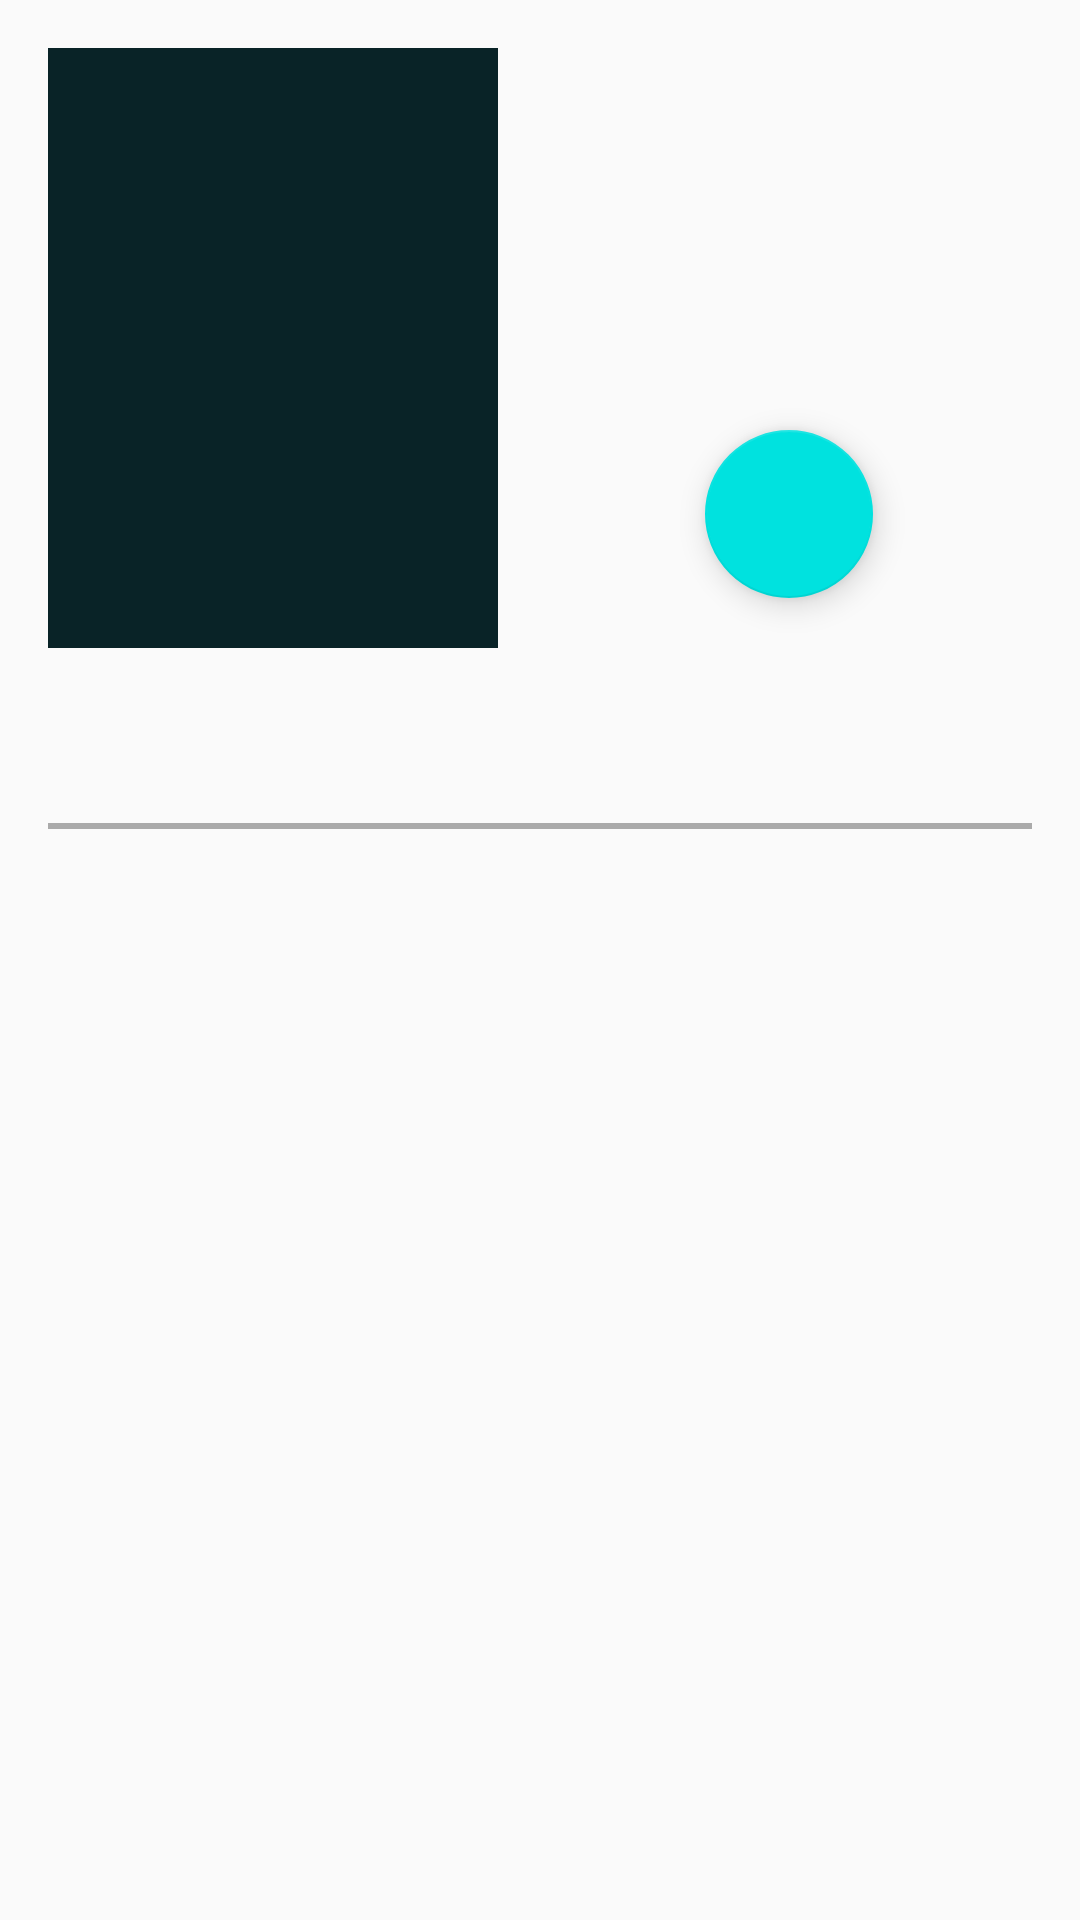

The Android layout XML behind this screen, and the referenced resources:
<!-- AndroidManifest.xml: application theme AppTheme -->
<!-- res/layout/detail_fragment_content.xml -->
<android.support.constraint.ConstraintLayout
    xmlns:android="http://schemas.android.com/apk/res/android"
    xmlns:app="http://schemas.android.com/apk/res-auto"
    xmlns:tools="http://schemas.android.com/tools"
    android:layout_width="match_parent"
    android:layout_height="match_parent">


    <ImageView
        android:id="@+id/iv_poster"
        android:layout_width="150dp"
        android:layout_height="200dp"
        android:layout_alignParentLeft="true"
        android:layout_alignParentStart="true"
        android:layout_marginLeft="@dimen/detail_margin_left"
        android:layout_marginStart="@dimen/detail_margin_left"
        android:layout_marginTop="@dimen/detail_margin_top"
        app:layout_constraintLeft_toLeftOf="parent"
        app:layout_constraintTop_toTopOf="parent"
        app:srcCompat="@color/colorPrimary"/>

    <android.support.design.widget.FloatingActionButton
        android:layout_width="wrap_content"
        android:layout_height="wrap_content"
        app:srcCompat="@drawable/ic_star_black_18px"
        android:id="@+id/fab_favorite_unselected"
        android:visibility="visible"
        app:layout_constraintTop_toBottomOf="@+id/tv_vote_average"
        app:layout_constraintLeft_toRightOf="@+id/iv_poster"
        app:layout_constraintRight_toRightOf="parent"
        app:layout_constraintBottom_toTopOf="@+id/tv_overview"/>

    <android.support.design.widget.FloatingActionButton
        android:layout_width="wrap_content"
        android:layout_height="wrap_content"
        app:srcCompat="@drawable/ic_star_gold_18px"
        android:id="@+id/fab_favorite_selected"
        android:visibility="invisible"
        app:layout_constraintTop_toBottomOf="@+id/tv_vote_average"
        app:layout_constraintLeft_toRightOf="@+id/iv_poster"
        app:layout_constraintRight_toRightOf="parent"
        app:layout_constraintBottom_toTopOf="@+id/tv_overview"/>

    <TextView
        style="@style/detailYearLabel"
        android:id="@+id/tv_year"
        android:layout_width="wrap_content"
        android:layout_height="wrap_content"
        app:layout_constraintLeft_toRightOf="@+id/iv_poster"
        app:layout_constraintRight_toRightOf="parent"
        app:layout_constraintTop_toTopOf="@+id/iv_poster"
        tools:text="2015"/>

    <TextView
        android:id="@+id/tv_duration"
        tools:text="120min"
        style="@style/detailOtherLabel"
        android:layout_width="wrap_content"
        android:layout_height="wrap_content"
        android:layout_marginTop="@dimen/detail_margin_between_items"
        app:layout_constraintTop_toBottomOf="@+id/tv_year"
        app:layout_constraintLeft_toRightOf="@+id/iv_poster"
        app:layout_constraintRight_toRightOf="parent"/>

    <TextView
        android:id="@+id/tv_vote_average"
        tools:text="5.8/10"
        style="@style/detailOtherLabel"
        android:layout_width="wrap_content"
        android:layout_height="wrap_content"
        android:layout_marginTop="@dimen/detail_margin_between_items"
        app:layout_constraintLeft_toLeftOf="@+id/tv_duration"
        app:layout_constraintRight_toRightOf="@+id/tv_duration"
        app:layout_constraintTop_toBottomOf="@+id/tv_duration"/>


    <TextView
        style="@style/detailOverview"
        android:id="@+id/tv_overview"
        tools:text="@string/lionKing_description"
        android:layout_width="0dp"
        android:layout_height="wrap_content"
        android:padding="@dimen/padding_movie_overview"
        app:layout_constraintLeft_toLeftOf="parent"
        app:layout_constraintRight_toRightOf="parent"
        app:layout_constraintTop_toBottomOf="@+id/iv_poster"/>

    <View
        style="@style/boldDivisionline"
        android:id="@+id/divisionline_description_trailer"
        app:layout_constraintLeft_toLeftOf="parent"
        app:layout_constraintRight_toRightOf="parent"
        app:layout_constraintTop_toBottomOf="@+id/tv_overview"/>

</android.support.constraint.ConstraintLayout>
<!-- resources referenced by this layout -->
<resources>
  <color name="colorPrimary">#092327</color>
  <dimen name="detail_margin_between_items">8dp</dimen>
  <dimen name="detail_margin_left">16dp</dimen>
  <dimen name="detail_margin_top">16dp</dimen>
  <dimen name="padding_movie_overview">16dp</dimen>
  <!-- drawable ic_star_gold_18px (drawable) -->
  <vector xmlns:android="http://schemas.android.com/apk/res/android"
          android:width="18dp"
          android:height="18dp"
          android:viewportWidth="24.0"
          android:viewportHeight="24.0">
      <path
          android:pathData="M12,17.27L18.18,21l-1.64,-7.03L22,9.24l-7.19,-0.61L12,2 9.19,8.63 2,9.24l5.46,4.73L5.82,21z"
          android:fillColor="#ffd700"/>
  </vector>
  <string name="lionKing_description" translatable="false">The Lion King is a 1994 American animated epic musical film, produced by Walt Disney Feature Animation and released by Walt Disney Pictures. It is the 32nd Disney animated feature film. The story takes place in a kingdom of lions in Africa and was influenced by William Shakespeare\'s Hamlet. The film was produced during a period known as the Disney Renaissance.</string>
  <style name="boldDivisionline" parent="divisionline">
          <item name="android:layout_height">@dimen/bold_division_line_height</item>
      </style>
  <style name="detailOtherLabel">
          <item name="android:textSize">@dimen/detail_other_label_size</item>
      </style>
  <style name="detailOverview">
          <item name="android:textSize">15sp</item>
          <item name="android:fontFamily">sans-serif-smallcaps</item>
      </style>
  <style name="detailYearLabel">
          <item name="android:textSize">@dimen/detail_year_label_size</item>
      </style>
  <style name="AppTheme" parent="Theme.AppCompat.Light.NoActionBar">
          
          <item name="colorPrimary">@color/colorPrimary</item>
          <item name="colorPrimaryDark">@color/colorPrimaryDark</item>
          <item name="colorAccent">@color/colorAccent</item>
      </style>
  <style name="divisionline">
          <item name="android:layout_width">@dimen/division_line_width</item>
          <item name="android:layout_height">@dimen/division_line_height</item>
          <item name="android:background">@android:color/darker_gray</item>
          <item name="android:layout_marginLeft">@dimen/division_line_margin_left</item>
          <item name="android:layout_marginStart">@dimen/division_line_margin_left</item>
          <item name="android:layout_marginEnd">@dimen/division_line_margin_right</item>
          <item name="android:layout_marginRight">@dimen/division_line_margin_right</item>
          <item name="android:layout_marginTop">@dimen/division_line_margin_top</item>
      </style>
  <dimen name="bold_division_line_height">2dp</dimen>
  <dimen name="detail_other_label_size">20sp</dimen>
  <dimen name="detail_year_label_size">30sp</dimen>
  <color name="colorPrimaryDark">#0B5351</color>
  <color name="colorAccent">#00E2DF</color>
  <dimen name="division_line_width">0dp</dimen>
  <dimen name="division_line_height">1dp</dimen>
  <dimen name="division_line_margin_left">16dp</dimen>
  <dimen name="division_line_margin_right">16dp</dimen>
  <dimen name="division_line_margin_top">8dp</dimen>
</resources>
